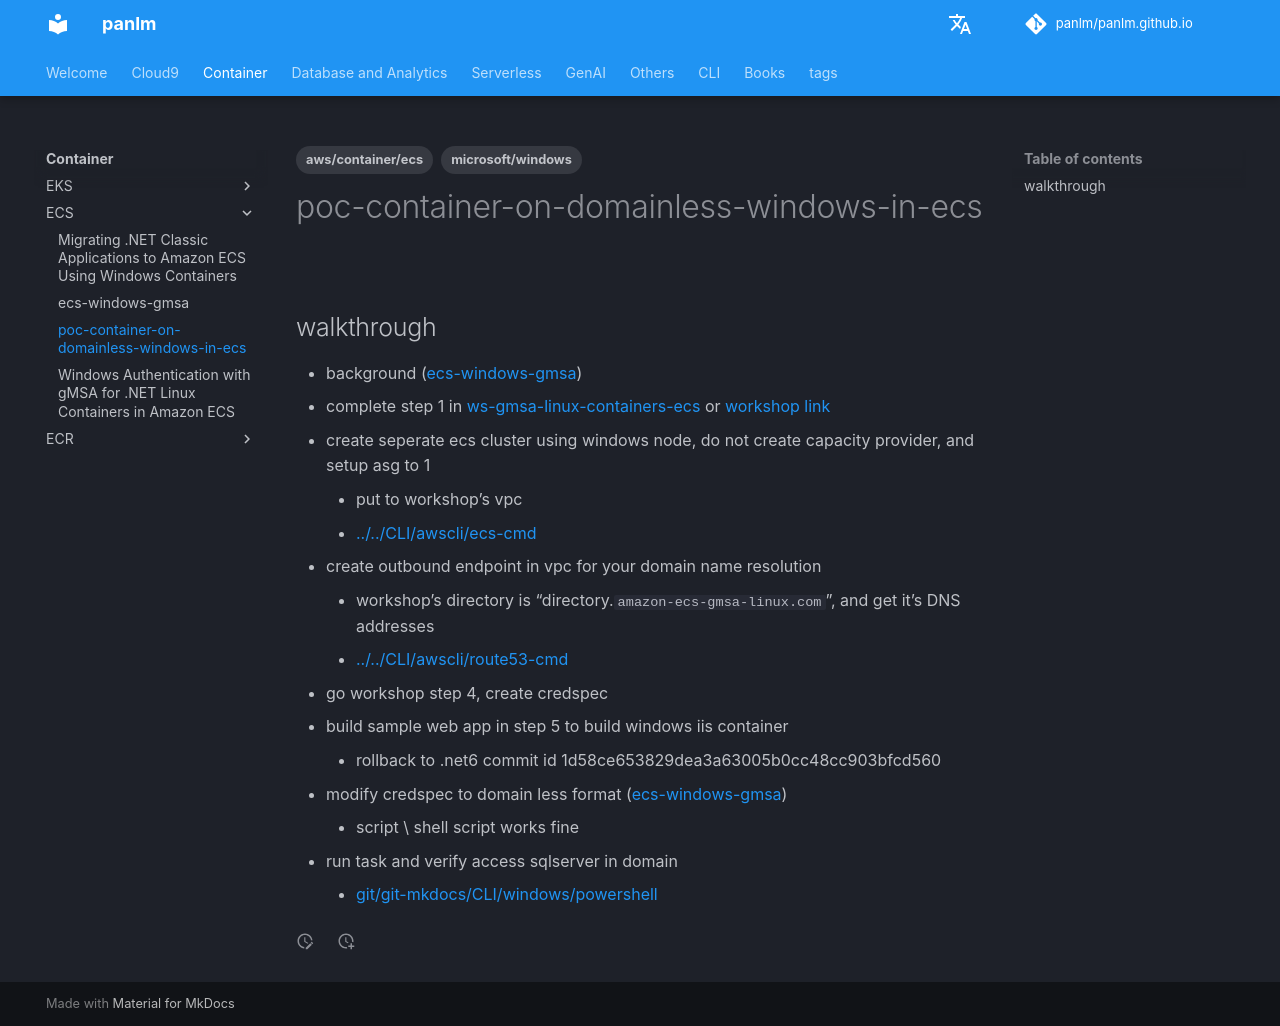

repository: panlm/panlm.github.io · page: EKS/ecs/poc-container-on-domainless-windows-node-in-ecs/index.html · generator: mkdocs

---
title: poc-container-on-domainless-windows-in-ecs
description: null
created: 2024-03-20 09:34:50.210000
last_modified: 2024-03-20
tags:
- microsoft/windows
- aws/container/ecs
permalink: git-mkdocs/eks/ecs/poc-container-on-domainless-windows-node-in-ecs
---

# poc-container-on-domainless-windows-in-ecs

## walkthrough

- background ([[ecs-windows-gmsa|ecs-windows-gmsa]])
- complete step 1 in [[ws-gmsa-linux-containers-ecs]] or [workshop link](https://catalog.us-east-1.prod.workshops.aws/workshops/a6761c4f-f1f8-44e9-8455-fda420122632/en-US/3-domainless-authentication/step-1-deploy-infrastructure) 
- create seperate ecs cluster using windows node, do not create capacity provider, and setup asg to 1
    - put to workshop's vpc
    - [[../../CLI/awscli/ecs-cmd#create-ecs-cluster-]]
- create outbound endpoint in vpc for your domain name resolution
    - workshop's directory is "directory.`amazon-ecs-gmsa-linux.com`", and get it's DNS addresses
    - [[../../CLI/awscli/route53-cmd#func-create-outbound-resolver-]]
- go workshop step 4, create credspec
- build sample web app in step 5 to build windows iis container 
    - rollback to .net6 commit id 1d58ce653829dea3a63005b0cc48cc903bfcd560
- modify credspec to domain less format ([[ecs-windows-gmsa]])
    - script \\ shell script works fine
- run task and verify access sqlserver in domain 
    - [[git/git-mkdocs/CLI/windows/powershell#connecting-to-sql-server-using-dotnet-framework-]]
